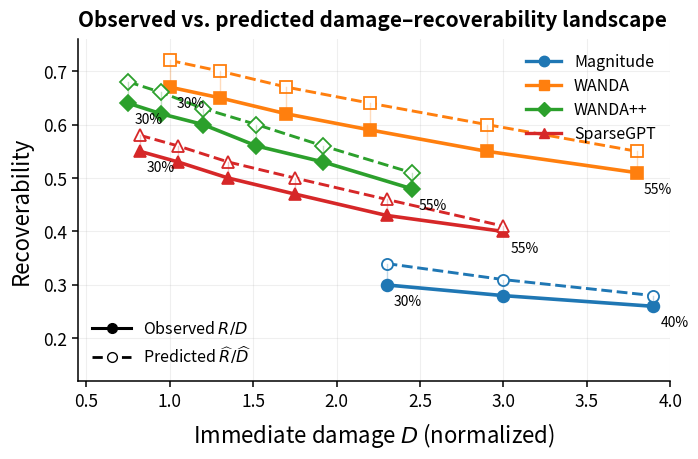

This chart was generated by the following Python code:
import pandas as pd
import matplotlib.pyplot as plt
from matplotlib.lines import Line2D


# ============================================================
# Data
# ============================================================

rows = [
    (30, "Magnitude", 2.30, 0.30, 0.34),
    (30, "WANDA", 1.00, 0.67, 0.72),
    (30, "WANDA++", 0.75, 0.64, 0.68),
    (30, "SparseGPT", 0.82, 0.55, 0.58),

    (35, "Magnitude", 3.00, 0.28, 0.31),
    (35, "WANDA", 1.30, 0.65, 0.70),
    (35, "WANDA++", 0.95, 0.62, 0.66),
    (35, "SparseGPT", 1.05, 0.53, 0.56),

    (40, "Magnitude", 3.90, 0.26, 0.28),
    (40, "WANDA", 1.70, 0.62, 0.67),
    (40, "WANDA++", 1.20, 0.60, 0.63),
    (40, "SparseGPT", 1.35, 0.50, 0.53),

    (45, "Magnitude", 5.00, 0.23, 0.24),
    (45, "WANDA", 2.20, 0.59, 0.64),
    (45, "WANDA++", 1.52, 0.56, 0.60),
    (45, "SparseGPT", 1.75, 0.47, 0.50),

    (50, "Magnitude", 6.40, 0.20, 0.20),
    (50, "WANDA", 2.90, 0.55, 0.60),
    (50, "WANDA++", 1.92, 0.53, 0.56),
    (50, "SparseGPT", 2.30, 0.43, 0.46),

    (55, "Magnitude", 8.00, 0.17, 0.16),
    (55, "WANDA", 3.80, 0.51, 0.55),
    (55, "WANDA++", 2.45, 0.48, 0.51),
    (55, "SparseGPT", 3.00, 0.40, 0.41),
]

df = pd.DataFrame(
    rows,
    columns=["Sparsity", "Method", "D", "Observed", "Predicted"],
)

df = df[df["D"] <= 4]


# ============================================================
# Methods / markers
# ============================================================

methods = [
    "Magnitude",
    "WANDA",
    "WANDA++",
    "SparseGPT",
]

markers = {
    "Magnitude": "o",
    "WANDA": "s",
    "WANDA++": "D",
    "SparseGPT": "^",
}


# ============================================================
# Paper-style matplotlib settings
# ============================================================

plt.rcParams.update({
    "font.size": 13.5,

    "axes.labelsize": 16,
    "axes.titlesize": 15,

    "xtick.labelsize": 12.5,
    "ytick.labelsize": 12.5,

    "legend.fontsize": 11.5,
    "legend.title_fontsize": 11.5,

    # Better PDF font embedding
    "pdf.fonttype": 42,
    "ps.fonttype": 42,
})


# ============================================================
# Figure
# ============================================================

fig, ax = plt.subplots(
    figsize=(7.2, 4.8)
)


# ============================================================
# Plot trajectories
# ============================================================

for method in methods:

    g = (
        df[df["Method"] == method]
        .sort_values("Sparsity")
    )

    # ----------------------------
    # Observed
    # ----------------------------

    obs_line, = ax.plot(
        g["D"],
        g["Observed"],
        marker=markers[method],
        linewidth=2.6,
        markersize=8.5,
        markeredgewidth=1.2,
        label=method,
    )

    c = obs_line.get_color()

    # ----------------------------
    # Predicted
    # ----------------------------

    ax.plot(
        g["D"],
        g["Predicted"],
        marker=markers[method],
        linewidth=2.1,
        markersize=8.0,
        markeredgewidth=1.3,
        linestyle="--",
        markerfacecolor="white",
        markeredgecolor=c,
        color=c,
    )

    # ----------------------------
    # Correspondence connectors
    # ----------------------------

    for _, r in g.iterrows():

        ax.plot(
            [r["D"], r["D"]],
            [r["Observed"], r["Predicted"]],
            linewidth=1.0,
            alpha=0.28,
            color=c,
        )


# ============================================================
# Sparsity labels
# ============================================================

for method in methods:

    g = (
        df[df["Method"] == method]
        .sort_values("Sparsity")
    )

    for _, r in g.iloc[[0, -1]].iterrows():

        ax.annotate(
            f"{int(r['Sparsity'])}%",
            xy=(r["D"], r["Observed"]),
            xytext=(5, -12),
            textcoords="offset points",
            fontsize=10.0,
            ha="left",
            va="center",
        )


# ============================================================
# Method legend
# ============================================================

method_handles = []

for method in methods:

    line = next(
        l for l in ax.get_lines()
        if l.get_label() == method
    )

    method_handles.append(
        Line2D(
            [0], [0],
            color=line.get_color(),
            marker=markers[method],
            linewidth=2.4,
            markersize=7.5,
            label=method,
        )
    )


leg1 = ax.legend(
    handles=method_handles,
    loc="upper right",
    frameon=False,
    title="",
    handlelength=2.2,
    labelspacing=0.45,
)

ax.add_artist(leg1)


# ============================================================
# Style legend
# ============================================================

style_handles = [
    Line2D(
        [0], [0],
        color="black",
        linestyle="-",
        marker="o",
        linewidth=2.2,
        markersize=7,
        label=r"Observed $R/D$",
    ),
    Line2D(
        [0], [0],
        color="black",
        linestyle="--",
        marker="o",
        markerfacecolor="white",
        linewidth=2.0,
        markersize=7,
        label=r"Predicted $\widehat{R}/\widehat{D}$",
    ),
]

ax.legend(
    handles=style_handles,
    loc="lower left",
    frameon=False,
    handlelength=2.4,
    labelspacing=0.45,
)


# ============================================================
# Axes labels
# ============================================================

ax.set_xlabel(
    r"Immediate damage $D$ (normalized)",
    fontsize=16,
    labelpad=7,
)

ax.set_ylabel(
    "Recoverability",
    fontsize=16,
    labelpad=7,
)


# ============================================================
# Title
# ============================================================

ax.set_title(
    "Observed vs. predicted damage–recoverability landscape",
    loc="left",
    fontsize=15,
    fontweight="bold",
    pad=9,
)


# ============================================================
# Axis limits / ticks
# ============================================================

ax.set_xlim(0.45, 4.0)
ax.set_ylim(0.12, 0.76)

ax.tick_params(
    axis="both",
    which="major",
    labelsize=12.5,
    width=1.1,
    length=4.5,
)


# ============================================================
# Grid
# ============================================================

ax.grid(
    True,
    alpha=0.20,
    linewidth=0.8,
)

ax.set_axisbelow(True)


# ============================================================
# Spines
# ============================================================

ax.spines["top"].set_visible(False)
ax.spines["right"].set_visible(False)

ax.spines["left"].set_linewidth(1.1)
ax.spines["bottom"].set_linewidth(1.1)


# ============================================================
# "better" annotation
# ============================================================

# ax.annotate(
#     "better",
#     xy=(0.06, -0.12),
#     xycoords="axes fraction",
#     xytext=(0.22, -0.12),
#     textcoords="axes fraction",
#     arrowprops=dict(
#         arrowstyle="<-",
#         lw=1.4,
#     ),
#     ha="center",
#     va="center",
#     fontsize=11.5,
# )


# ============================================================
# Layout
# ============================================================

fig.tight_layout()


# ============================================================
# Save
# ============================================================

# Use this in LaTeX
pdf_out = "figure_AB_overlaid_observed_predicted.pdf"

fig.savefig(
    pdf_out,
    bbox_inches="tight",
)


# Optional PNG preview
png_out = "figure_AB_overlaid_observed_predicted.png"

fig.savefig(
    png_out,
    dpi=400,
    bbox_inches="tight",
)


plt.show()

print(pdf_out)
print(png_out)
